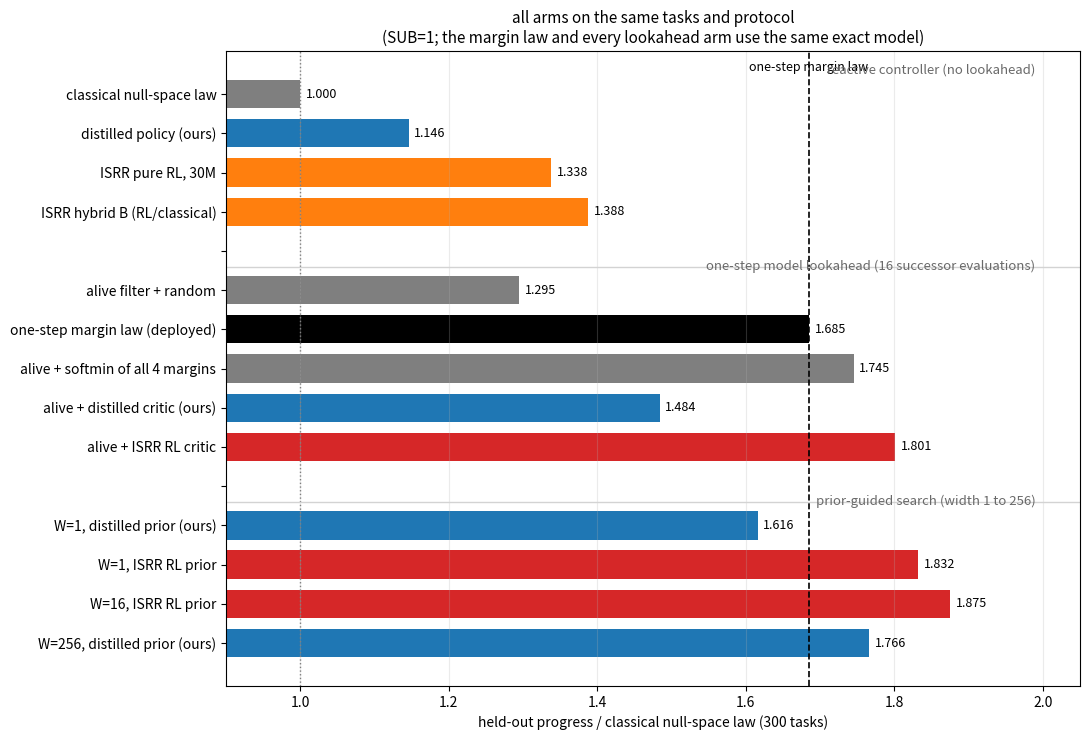

Reproduce this figure in Python. (Note: this script raises an exception after producing the figure.)
"""Full arm comparison on the 300 held-out tasks of the cross-task run,
grouped by how much model computation each arm spends per decision."""
import matplotlib
matplotlib.use('Agg')
import matplotlib.pyplot as plt
import numpy as np
from pathlib import Path

RUN = Path('/home/lqin/one/Yuan/IJRR/.claude/worktrees/vigilant-hertz-799b05'
           '/Yuan/IJRR/runs/pool_v5')
groups = [
    ('reactive controller\n(no lookahead)', [
        ('classical null-space law', 1.000, 'tab:gray'),
        ('distilled policy (ours)', 1.146, 'tab:blue'),
        ('ISRR pure RL, 30M', 1.338, 'tab:orange'),
        ('ISRR hybrid B (RL/classical)', 1.388, 'tab:orange'),
    ]),
    ('one-step model lookahead\n(16 successor evaluations)', [
        ('alive filter + random', 1.295, 'tab:gray'),
        ('one-step margin law (deployed)', 1.685, 'black'),
        ('alive + softmin of all 4 margins', 1.745, 'tab:gray'),
        ('alive + distilled critic (ours)', 1.484, 'tab:blue'),
        ('alive + ISRR RL critic', 1.801, 'tab:red'),
    ]),
    ('prior-guided search\n(width 1 to 256)', [
        ('W=1, distilled prior (ours)', 1.616, 'tab:blue'),
        ('W=1, ISRR RL prior', 1.832, 'tab:red'),
        ('W=16, ISRR RL prior', 1.875, 'tab:red'),
        ('W=256, distilled prior (ours)', 1.766, 'tab:blue'),
    ]),
]

labels, vals, cols, seps = [], [], [], []
for gi, (gname, rows) in enumerate(groups):
    for nm, v, c in rows:
        labels.append(nm); vals.append(v); cols.append(c)
    seps.append(len(labels))
    if gi < len(groups) - 1:
        labels.append(''); vals.append(np.nan); cols.append('white')

fig, ax = plt.subplots(figsize=(11, 7.5))
ypos = np.arange(len(labels))[::-1]
ax.barh(ypos, vals, color=cols, height=0.72)
for yp, v in zip(ypos, vals):
    if v == v:
        ax.annotate(f'{v:.3f}', (v, yp), xytext=(4, 0),
                    textcoords='offset points', va='center', fontsize=9)
ax.axvline(1.685, c='black', ls='--', lw=1.2)
ax.annotate('one-step margin law', (1.685, ypos.max() + 0.6),
            fontsize=9, ha='center')
ax.axvline(1.0, c='tab:gray', ls=':', lw=1)
ax.set_yticks(ypos); ax.set_yticklabels(labels, fontsize=10)
ax.set_xlabel('held-out progress / classical null-space law (300 tasks)')
ax.set_xlim(0.9, 2.05)
ax.grid(alpha=0.25, axis='x')
y0 = 0
for gi, (gname, rows) in enumerate(groups):
    top = ypos[y0] + 0.45
    ax.annotate(gname.replace('\n', ' '), (1.99, top), fontsize=9.5,
                style='italic', color='dimgray', va='bottom', ha='right')
    if gi:
        ax.axhline(top + 0.15, color='lightgray', lw=1)
    y0 += len(rows) + 1
ax.set_title('all arms on the same tasks and protocol\n'
             '(SUB=1; the margin law and every lookahead arm use the same '
             'exact model)', fontsize=11)
fig.tight_layout()
out = RUN / 'isrr_compare.png'
fig.savefig(out, dpi=150, bbox_inches='tight')
print('wrote', out)
